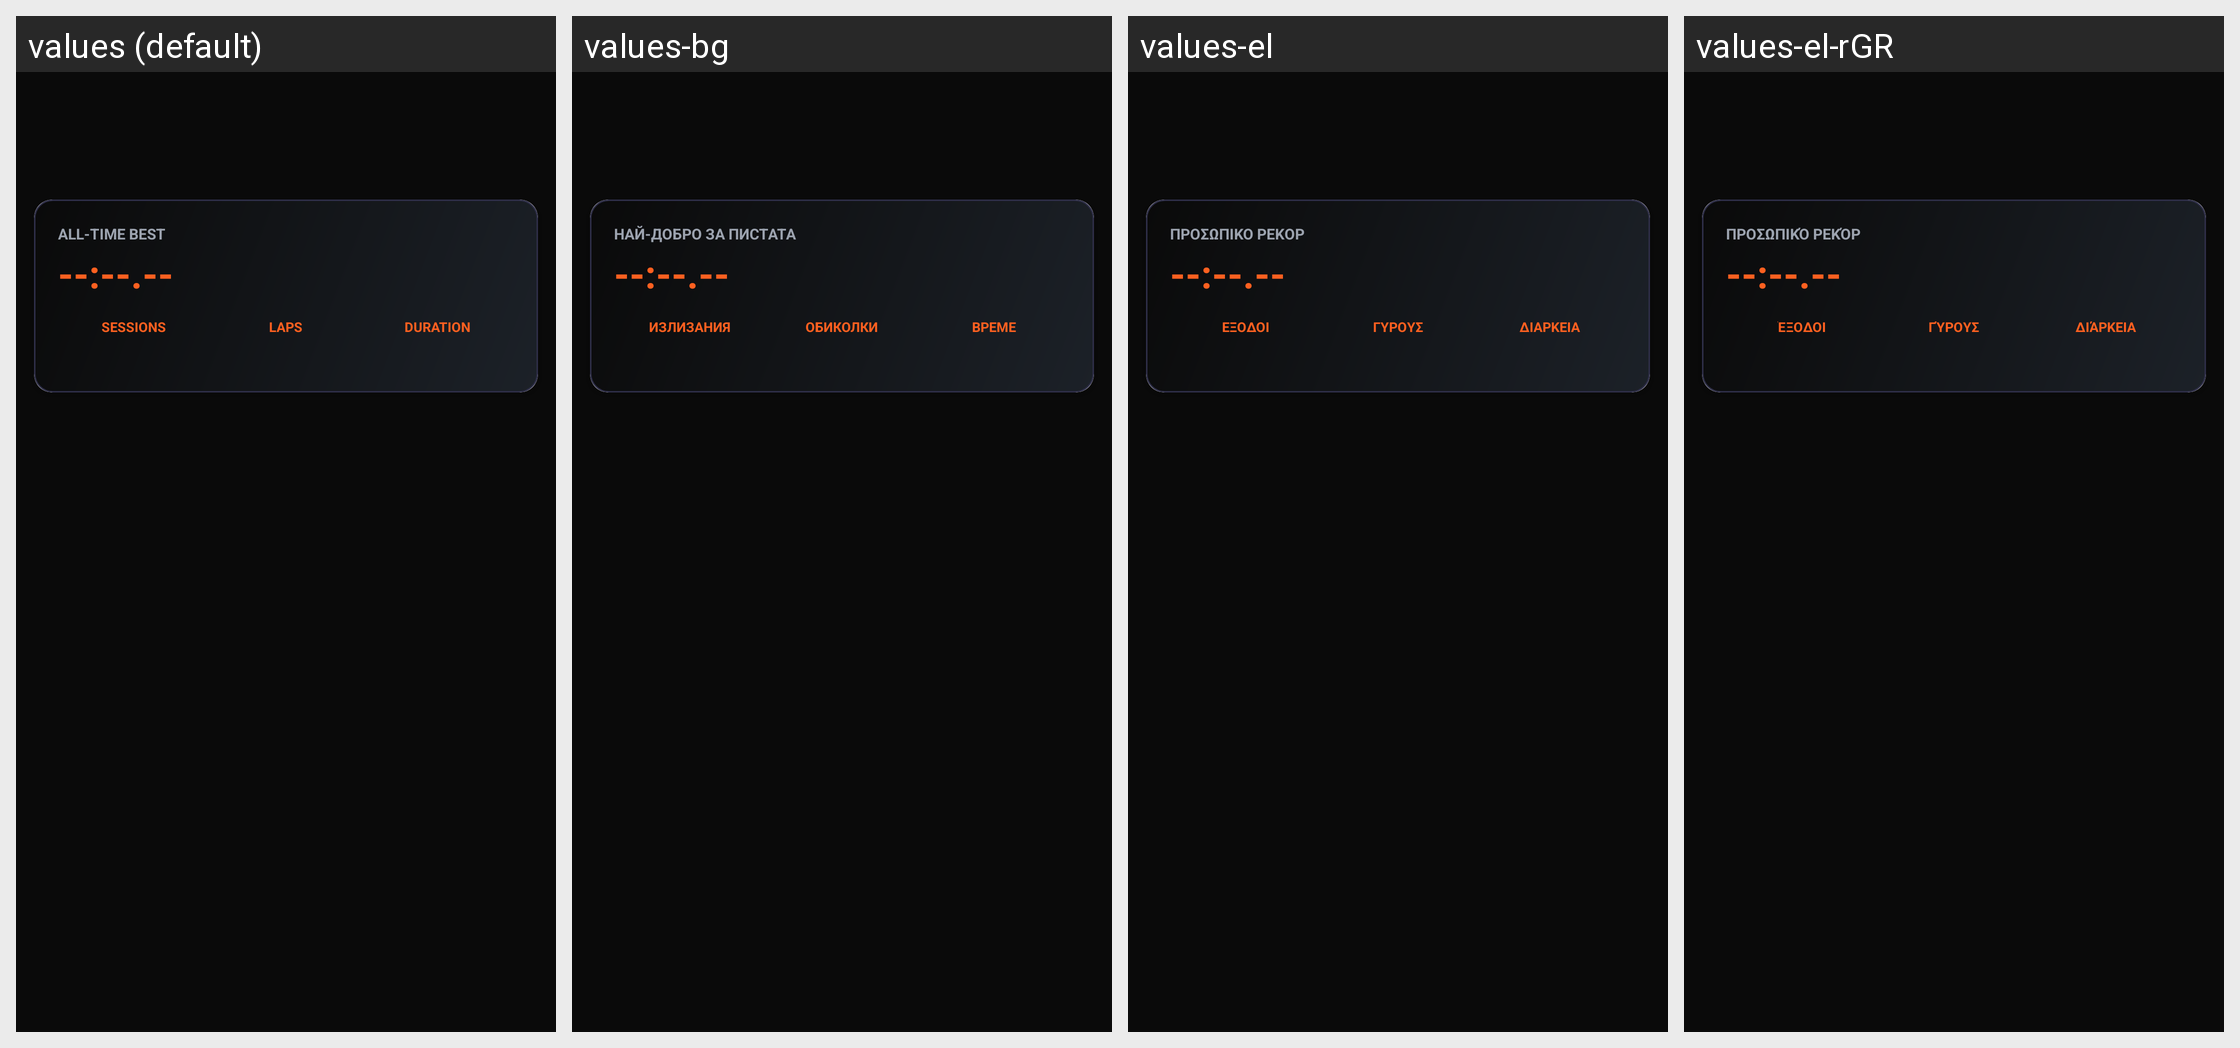

The Android screen above is rendered under several locales of the same app. Produce the string resources it draws, with the default and per-locale values.
Android screen res/layout/activity_track_sessions.xml rendered under 4 locales, left to right: values (default), values-bg, values-el, values-el-rGR. Device: Nexus 5 (rendered at 1080×1920; each locale shown at half size, 540×960, under a caption strip naming it); theme Theme.DragMe.
Strings drawn on this screen, with the default value and each locale's value (text and hints the layout hard-codes, and strings that could not be matched under every locale, appear in the picture but are not listed):

track_all_time_best_label
  values: All-Time Best
  values-bg: Най-добро за пистата
  values-el: Προσωπικό ρεκόρ
  values-el-rGR: Προσωπικό ρεκόρ  [from values-el]

track_summary_sessions
  values: Sessions
  values-bg: Излизания
  values-el: Έξοδοι
  values-el-rGR: Έξοδοι  [from values-el]

track_summary_laps
  values: Laps
  values-bg: Обиколки
  values-el: Γύρους
  values-el-rGR: Γύρους  [from values-el]

track_summary_time
  values: Duration
  values-bg: Време
  values-el: Διάρκεια
  values-el-rGR: Διάρκεια  [from values-el]
